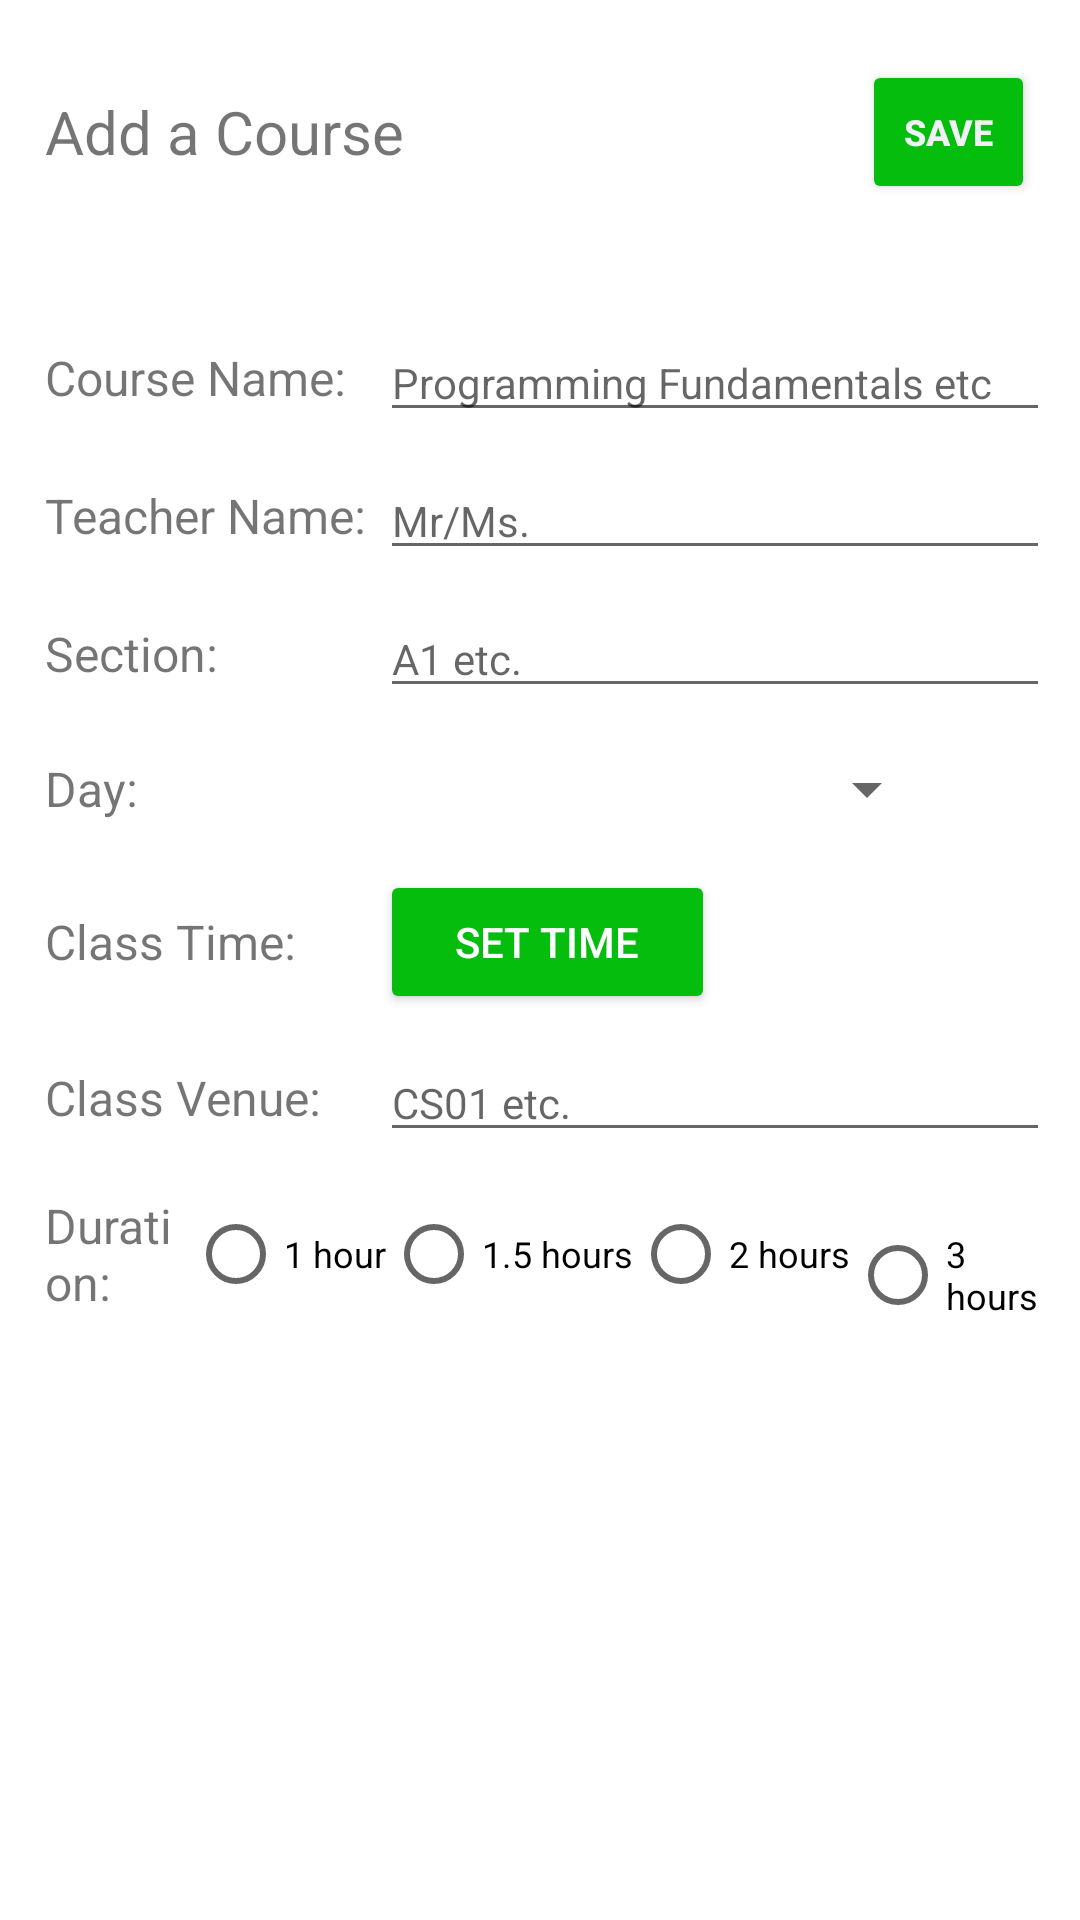

Android layout source for this screen:
<!-- AndroidManifest.xml: application theme Theme.StudyBuddy -->
<!-- res/layout/addcourse.xml -->
<?xml version="1.0" encoding="utf-8"?>
<ScrollView xmlns:android="http://schemas.android.com/apk/res/android"
    xmlns:app="http://schemas.android.com/apk/res-auto"
    xmlns:tools="http://schemas.android.com/tools"
    android:layout_width="match_parent"
    android:layout_height="match_parent">
<LinearLayout
    android:layout_width="match_parent"
    android:layout_height="match_parent"
    android:layout_marginStart="10dp"
    android:layout_marginEnd="10dp"
    android:orientation="vertical">


        <LinearLayout
            android:layout_width="match_parent"
            android:layout_height="wrap_content"
            android:orientation="vertical" />


    <LinearLayout
        android:layout_width="match_parent"
        android:layout_height="wrap_content"
        android:layout_marginTop="20dp"
        android:orientation="horizontal">

        <TextView
            android:id="@+id/addCourse"
            android:layout_width="match_parent"
            android:layout_height="match_parent"
            android:layout_marginStart="5dp"
            android:layout_weight="1"
            android:gravity="center_vertical"
            android:text="Add a Course"
            android:textSize="20sp" />

        <Button
            android:id="@+id/saveButton"
            android:layout_width="match_parent"
            android:layout_height="match_parent"
            android:layout_marginEnd="5dp"
            android:layout_weight="4.4"
            android:backgroundTint="#05BD0D"
            android:text="SAVE"
            android:textAlignment="center"
            android:textColor="#F0F1F4"
            android:textSize="12sp"
            android:textStyle="bold"
            app:iconPadding="0sp" />
    </LinearLayout>

    <LinearLayout
        android:id="@+id/className"
        android:layout_width="match_parent"
        android:layout_height="wrap_content"
        android:layout_marginStart="5dp"
        android:layout_marginTop="40dp"
        android:orientation="horizontal">

        <TextView
            android:id="@+id/textView1"
            android:layout_width="match_parent"
            android:layout_height="match_parent"
            android:layout_weight="2"
            android:gravity="center_vertical"
            android:text="Course Name:"
            android:textSize="16sp" />

        <EditText
            android:id="@+id/courseName"
            android:layout_width="match_parent"
            android:layout_height="match_parent"
            android:layout_weight="1"
            android:ems="13"
            android:hint="Programming Fundamentals etc"
            android:inputType="text"
            android:selectAllOnFocus="true"
            android:textSize="14sp" />

    </LinearLayout>

    <LinearLayout
        android:id="@+id/classTeacher"
        android:layout_width="match_parent"
        android:layout_height="wrap_content"
        android:layout_marginStart="5dp"
        android:layout_marginTop="10dp"
        android:orientation="horizontal">

        <TextView
            android:id="@+id/textView2"
            android:layout_width="match_parent"
            android:layout_height="match_parent"
            android:layout_weight="2"
            android:gravity="center_vertical"
            android:text="Teacher Name: "
            android:textSize="16sp" />

        <EditText
            android:id="@+id/teacherName"
            android:layout_width="match_parent"
            android:layout_height="match_parent"
            android:layout_weight="1"
            android:ems="13"
            android:hint="Mr/Ms."
            android:inputType="textPersonName"
            android:selectAllOnFocus="true"
            android:textSize="14sp" />

    </LinearLayout>

    <LinearLayout
        android:id="@+id/classSection"
        android:layout_width="match_parent"
        android:layout_height="wrap_content"
        android:layout_marginStart="5dp"
        android:layout_marginTop="10dp"
        android:orientation="horizontal">

        <TextView
            android:id="@+id/textView3"
            android:layout_width="match_parent"
            android:layout_height="match_parent"
            android:layout_weight="2"
            android:gravity="center_vertical"
            android:text="Section:"
            android:textSize="16sp" />

        <EditText
            android:id="@+id/section"
            android:layout_width="match_parent"
            android:layout_height="match_parent"
            android:layout_weight="1"
            android:ems="13"
            android:hint="A1 etc."
            android:inputType="textPersonName"
            android:selectAllOnFocus="true"
            android:singleLine="true"
            android:textSize="14sp" />

    </LinearLayout>

    <LinearLayout
        android:id="@+id/classDay"
        android:layout_width="match_parent"
        android:layout_height="wrap_content"
        android:layout_marginStart="5dp"
        android:layout_marginTop="15dp"
        android:orientation="horizontal">

        <TextView
            android:id="@+id/day"
            android:layout_width="match_parent"
            android:layout_height="match_parent"
            android:layout_weight="3"
            android:gravity="center_vertical"
            android:text="Day:"
            android:textSize="16sp" />

        <Spinner
            android:id="@+id/spinner"
            android:layout_width="match_parent"
            android:layout_height="match_parent"
            android:layout_centerHorizontal="false"
            android:layout_weight="2" />

        <TextView
            android:id="@+id/dayError"
            android:layout_width="match_parent"
            android:layout_height="match_parent"
            android:layout_weight="4" />

    </LinearLayout>

    <LinearLayout
        android:id="@+id/classTime"
        android:layout_width="match_parent"
        android:layout_height="wrap_content"
        android:layout_marginStart="5dp"
        android:layout_marginTop="15dp"
        android:gravity="start"
        android:orientation="horizontal">

        <TextView
            android:id="@+id/textView6"
            android:layout_width="match_parent"
            android:layout_height="match_parent"
            android:layout_weight="2"
            android:gravity="center_vertical"
            android:text="Class Time:"
            android:textSize="16sp" />

        <Button
            android:id="@+id/startTime"
            android:layout_width="match_parent"
            android:layout_height="match_parent"
            android:layout_gravity="center_horizontal"
            android:layout_weight="2"
            android:backgroundTint="#05BD0D"
            android:text="Set Time"
            android:textColor="#FFFFFF" />

        <TextView
            android:id="@+id/textView11"
            android:layout_width="match_parent"
            android:layout_height="match_parent"
            android:layout_weight="2" />


    </LinearLayout>

    <LinearLayout
        android:id="@+id/classVenue"
        android:layout_width="match_parent"
        android:layout_height="wrap_content"
        android:layout_marginStart="5dp"
        android:layout_marginTop="10dp"
        android:orientation="horizontal">

        <TextView
            android:id="@+id/textView7"
            android:layout_width="match_parent"
            android:layout_height="match_parent"
            android:layout_weight="2"
            android:gravity="center_vertical"
            android:text="Class Venue:"
            android:textSize="16sp" />

        <EditText
            android:id="@+id/venueInput"
            android:layout_width="match_parent"
            android:layout_height="match_parent"
            android:layout_weight="1"
            android:ems="13"
            android:hint="CS01 etc."
            android:inputType="textPersonName"
            android:selectAllOnFocus="true"
            android:singleLine="true"
            android:textSize="14sp" />
    </LinearLayout>

    <LinearLayout
        android:id="@+id/classDuration"
        android:layout_width="match_parent"
        android:layout_height="wrap_content"
        android:layout_marginStart="5dp"
        android:layout_marginTop="10dp"
        android:orientation="horizontal">

        <TextView
            android:id="@+id/textView8"
            android:layout_width="wrap_content"
            android:layout_height="match_parent"
            android:layout_weight="3
"
            android:gravity="center_vertical"
            android:text="Duration:"
            android:textSize="16sp" />

        <RadioGroup
            android:id="@+id/radioGroup"
            android:layout_width="wrap_content"
            android:layout_height="match_parent"
            android:layout_weight="1"
            android:gravity="center_horizontal"
            android:orientation="horizontal">

            <RadioButton
                android:id="@+id/radioButton"
                android:layout_width="wrap_content"
                android:layout_height="wrap_content"
                android:text="1 hour"
                android:textSize="12sp"
                tools:text="1 hour" />

            <RadioButton
                android:id="@+id/radioButton2"
                android:layout_width="wrap_content"
                android:layout_height="wrap_content"
                android:text="1.5 hours"
                android:textSize="12sp"
                tools:text="1.5 hours" />

            <RadioButton
                android:id="@+id/radioButton3"
                android:layout_width="wrap_content"
                android:layout_height="wrap_content"
                android:text="2 hours"
                android:textSize="12sp"
                tools:text="2 hours" />

            <RadioButton
                android:id="@+id/radioButton4"
                android:layout_width="wrap_content"
                android:layout_height="wrap_content"
                android:text="3 hours"
                android:textSize="12sp"
                tools:text="3 hours" />
        </RadioGroup>
    </LinearLayout>

</LinearLayout>
    </ScrollView>
<!-- resources referenced by this layout -->
<resources>
  <style name="Theme.StudyBuddy" parent="Theme.MaterialComponents.DayNight.DarkActionBar">
          
          <item name="colorPrimary">@color/purple_500</item>
          <item name="colorPrimaryVariant">@color/purple_700</item>
          <item name="colorOnPrimary">@color/white</item>
          
          <item name="colorSecondary">@color/teal_200</item>
          <item name="colorSecondaryVariant">@color/teal_700</item>
          <item name="colorOnSecondary">@color/black</item>
          
          <item name="android:statusBarColor" tools:targetApi="l">?attr/colorPrimaryVariant</item>
          
      </style>
  <!-- not gathered from this repository: default colours our renderer supplied (Android Studio template values) -->
  <color name="purple_500">#FF6200EE</color>
  <color name="purple_700">#FF3700B3</color>
  <color name="teal_200">#FF03DAC5</color>
  <color name="teal_700">#FF018786</color>
  <color name="black">#FF000000</color>
  <color name="white">#FFFFFFFF</color>
</resources>
